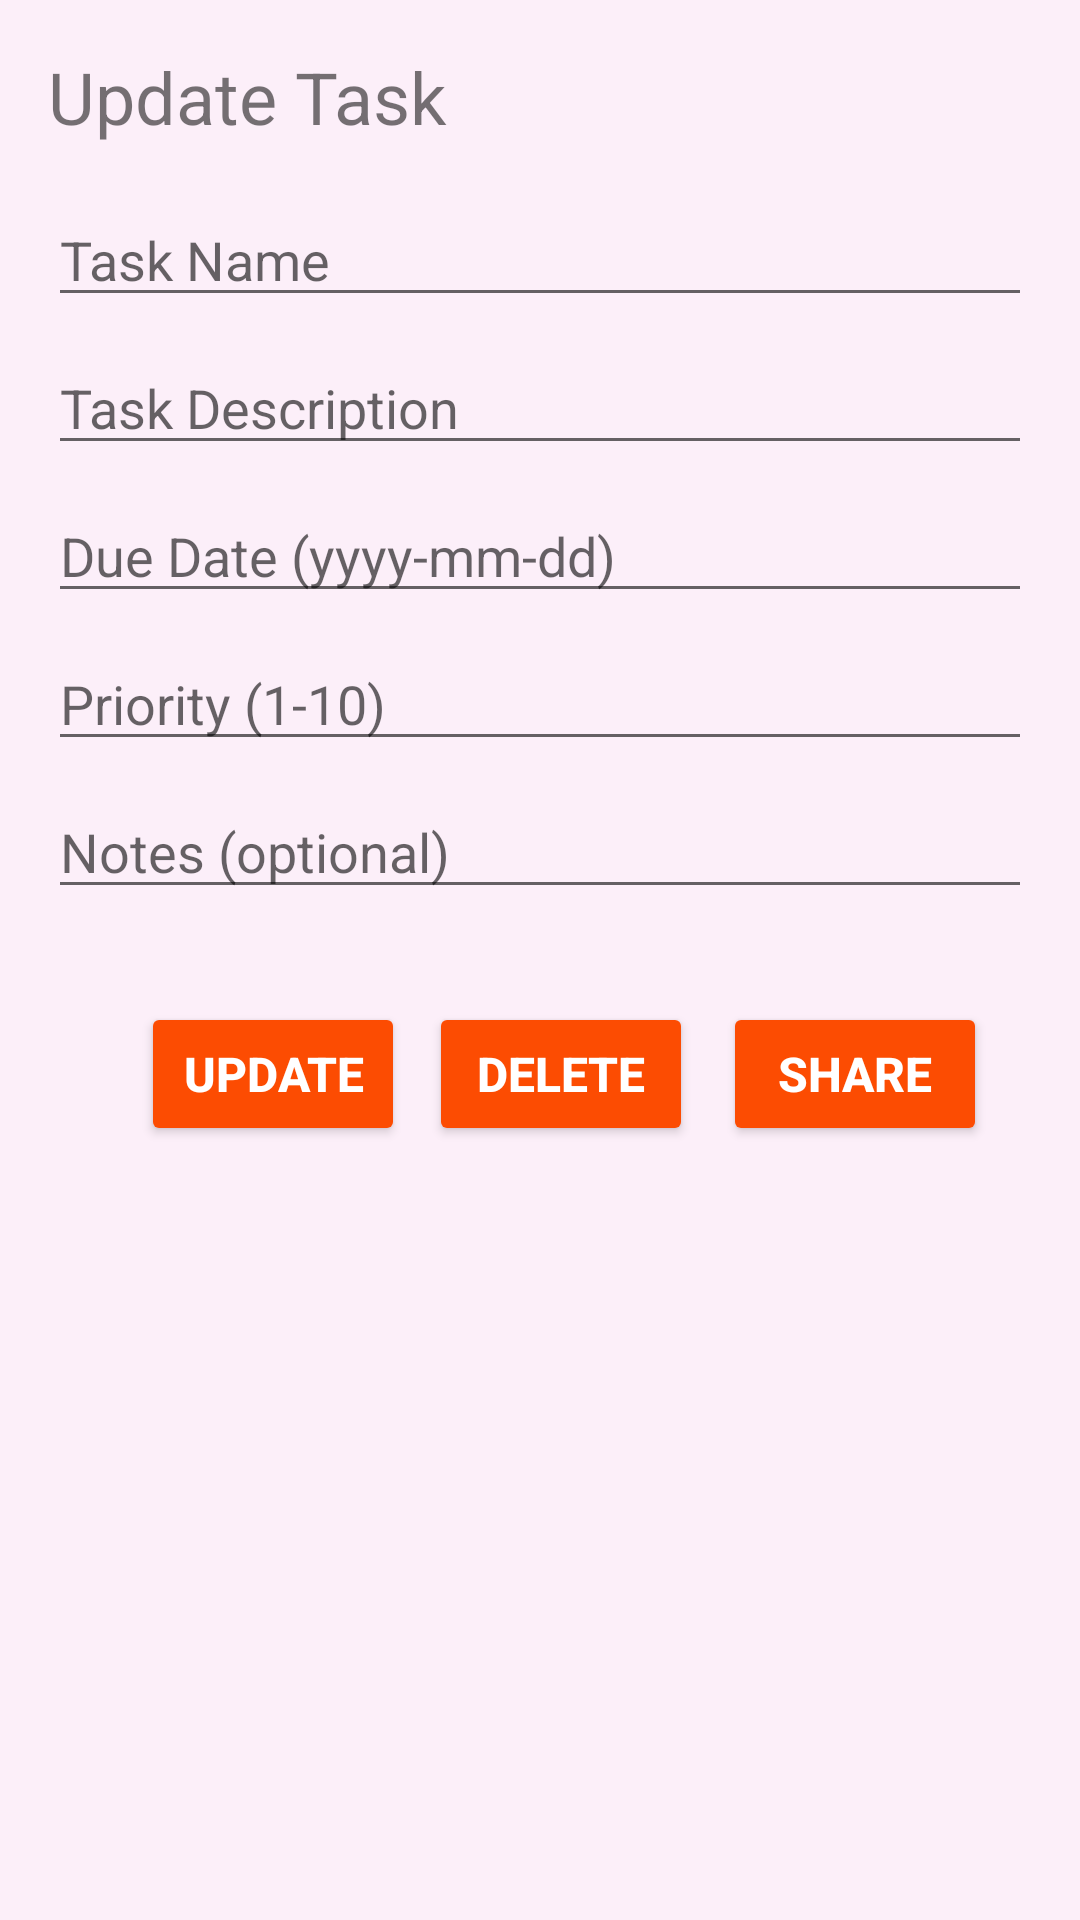

Reconstruct the res/layout file that produces this screen, plus the resources it refers to.
<!-- AndroidManifest.xml: application theme Theme.TaskMasterV2 -->
<!-- res/layout/update_task.xml -->
<?xml version="1.0" encoding="utf-8"?>
<LinearLayout xmlns:android="http://schemas.android.com/apk/res/android"
    android:orientation="vertical"
    android:layout_width="match_parent"
    android:layout_height="match_parent"
    android:padding="16dp"
    android:background="#FCEFF9">

    <TextView
        android:text="Update Task"
        android:textSize="24sp"
        android:layout_width="match_parent"
        android:layout_height="wrap_content"
        android:layout_marginBottom="16dp" />

    <EditText
        android:id="@+id/nameEditText"
        android:hint="Task Name"
        android:inputType="text"
        android:layout_width="match_parent"
        android:layout_height="wrap_content"
        android:layout_marginBottom="8dp" />

    <EditText
        android:id="@+id/descriptionEditText"
        android:hint="Task Description"
        android:inputType="textMultiLine"
        android:layout_width="match_parent"
        android:layout_height="wrap_content"
        android:layout_marginBottom="8dp" />

    <EditText
        android:id="@+id/dueDateEditText"
        android:hint="Due Date (yyyy-mm-dd)"
        android:inputType="date"
        android:layout_width="match_parent"
        android:layout_height="wrap_content"
        android:layout_marginBottom="8dp" />

    <EditText
        android:id="@+id/priorityEditText"
        android:hint="Priority (1-10)"
        android:inputType="number"
        android:layout_width="match_parent"
        android:layout_height="wrap_content"
        android:layout_marginBottom="8dp" />

    <EditText
        android:id="@+id/notesEditText"
        android:hint="Notes (optional)"
        android:inputType="textMultiLine"
        android:layout_width="match_parent"
        android:layout_height="wrap_content"
        android:layout_marginBottom="16dp" />

    <LinearLayout
        android:orientation="horizontal"
        android:layout_width="match_parent"
        android:layout_height="wrap_content"
        android:gravity="end"
        android:padding="15dp">

        <Button
            android:id="@+id/updateButton"
            android:layout_width="wrap_content"
            android:layout_height="wrap_content"
            android:layout_marginEnd="8dp"
            android:textSize="16sp"
            android:textStyle="bold"
            android:textColor="@color/white"
            android:text="Update"
            android:backgroundTint="#FC4C02"
            />

        <Button
            android:id="@+id/deleteButton"
            android:layout_width="wrap_content"
            android:layout_height="wrap_content"
            android:text="Delete"
            android:textColor="@color/white"
            android:textSize="16sp"
            android:textStyle="bold"
            android:backgroundTint="#FC4C02"/>

        <Button
            android:id="@+id/shareButton"
            android:layout_width="wrap_content"
            android:layout_height="wrap_content"
            android:textSize="16sp"
            android:textStyle="bold"
            android:textColor="@color/white"
            android:layout_marginLeft="10dp"
            android:text="Share"
            android:backgroundTint="#FC4C02"/>

    </LinearLayout>


</LinearLayout>
<!-- resources referenced by this layout -->
<resources>
  <style name="Theme.TaskMasterV2" parent="Theme.MaterialComponents.DayNight.DarkActionBar">
          
          <item name="colorPrimary">@color/purple_500</item>
          <item name="colorPrimaryVariant">@color/purple_700</item>
          <item name="colorOnPrimary">@color/white</item>
          
          <item name="colorSecondary">@color/teal_200</item>
          <item name="colorSecondaryVariant">@color/teal_700</item>
          <item name="colorOnSecondary">@color/black</item>
          
          <item name="android:statusBarColor">?attr/colorPrimaryVariant</item>
          
      </style>
  <!-- not gathered from this repository: default colours our renderer supplied (Android Studio template values) -->
  <color name="purple_500">#FF6200EE</color>
  <color name="purple_700">#FF3700B3</color>
  <color name="teal_200">#FF03DAC5</color>
  <color name="teal_700">#FF018786</color>
  <color name="black">#FF000000</color>
  <color name="white">#FFFFFFFF</color>
</resources>
